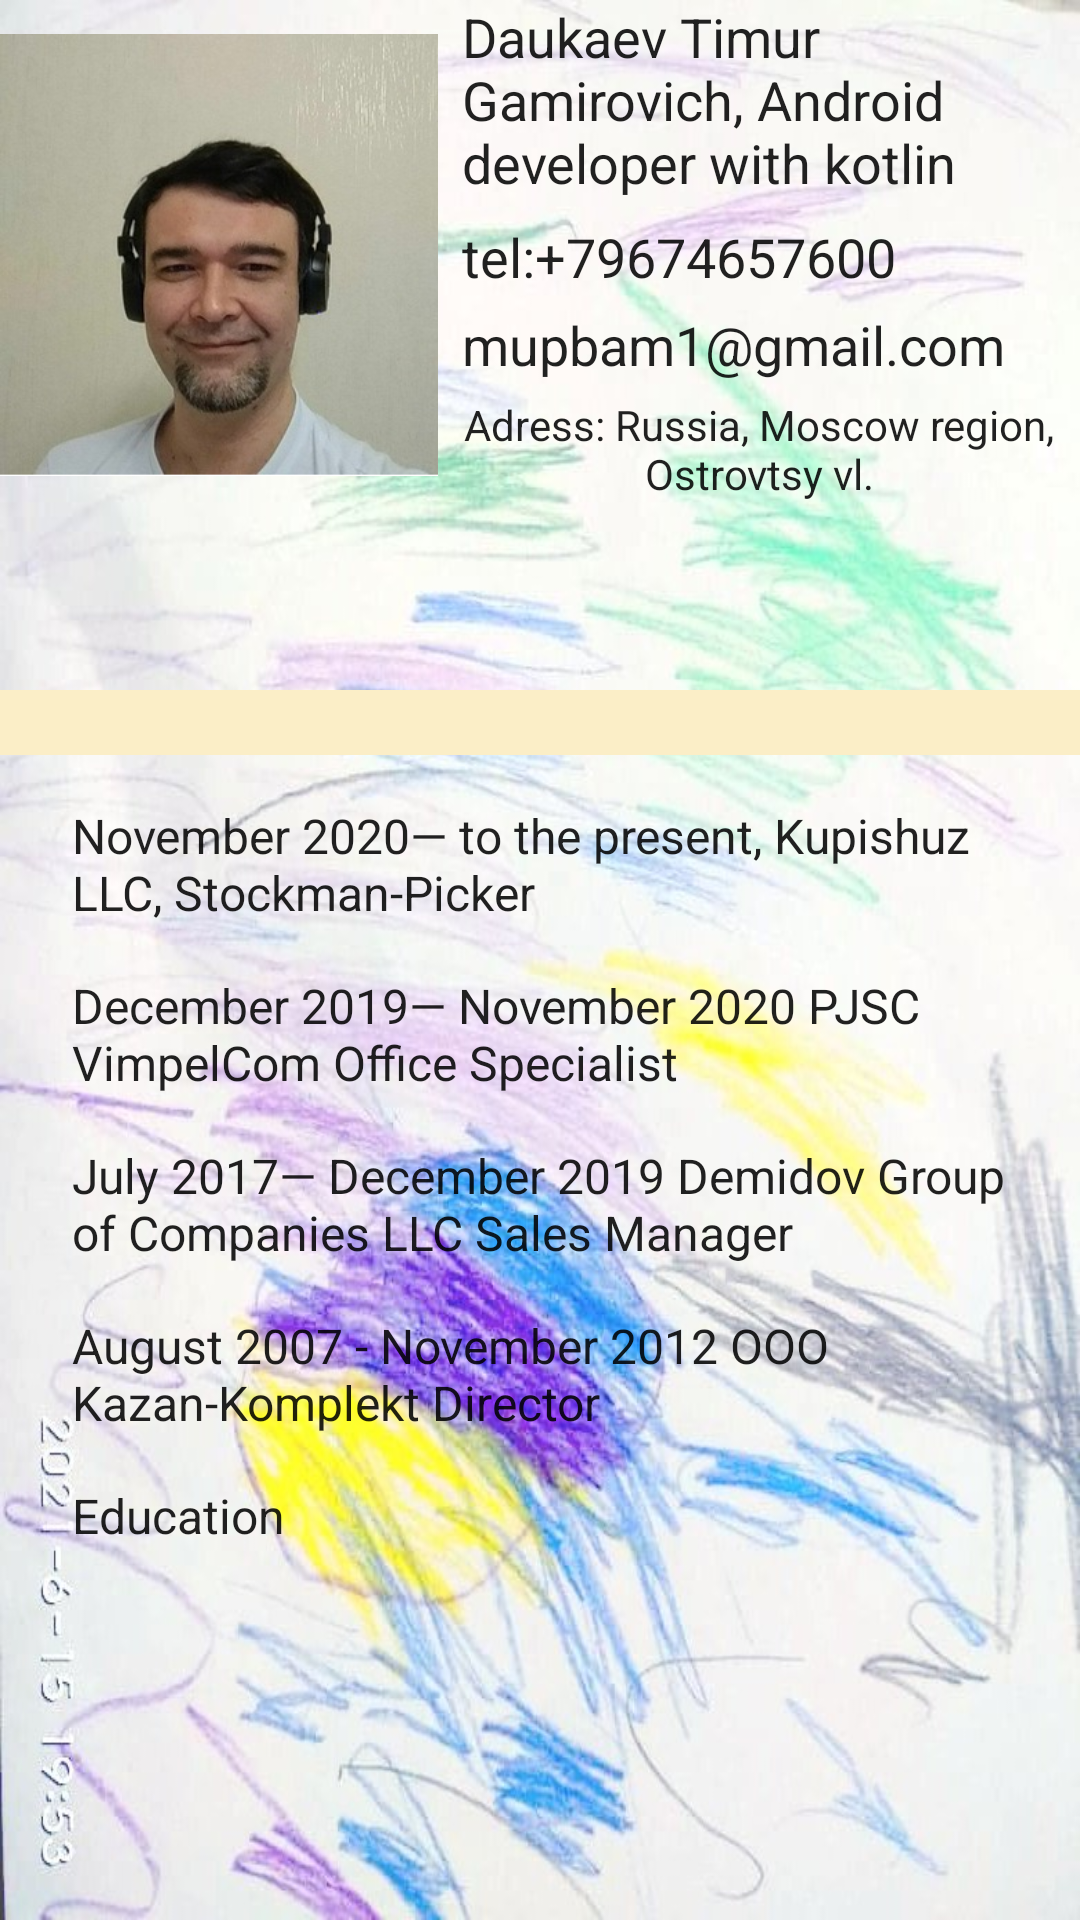

Here is an Android app screen rendered from its layout file. Give the layout XML and the strings, colors and styles it references.
<!-- AndroidManifest.xml: application theme Theme.MyResume14 -->
<!-- res/layout/activity_main.xml -->
<?xml version="1.0" encoding="utf-8"?>
<android.support.constraint.ConstraintLayout xmlns:android="http://schemas.android.com/apk/res/android"
    xmlns:app="http://schemas.android.com/apk/res-auto"
    xmlns:tools="http://schemas.android.com/tools"
    android:layout_width="match_parent"
    android:layout_height="match_parent"
    android:background="#ded0bd"
    tools:context=".MainActivity">

    <ScrollView
        android:layout_width="match_parent"
        android:layout_height="match_parent"
        android:background="@drawable/rphoto2021jun18"
        app:layout_constraintBottom_toBottomOf="parent"
        app:layout_constraintEnd_toEndOf="parent"
        app:layout_constraintStart_toStartOf="parent"
        app:layout_constraintTop_toTopOf="parent">

        <LinearLayout
            android:layout_width="match_parent"
            android:layout_height="match_parent"
            android:orientation="vertical">

            <LinearLayout
                android:id="@+id/Pic"
                android:layout_width="match_parent"
                android:layout_height="wrap_content"
                android:orientation="horizontal"
                app:layout_constraintStart_toStartOf="parent"
                app:layout_constraintTop_toTopOf="parent">

                <LinearLayout
                    android:id="@+id/pic"
                    android:layout_width="wrap_content"
                    android:layout_height="wrap_content"
                    android:orientation="horizontal"
                    app:layout_constraintStart_toStartOf="parent"
                    app:layout_constraintTop_toTopOf="parent">

                    <ImageView
                        android:id="@+id/mypic"
                        android:layout_width="146dp"
                        android:layout_height="170dp"
                        android:layout_marginLeft="24dp"
                        android:layout_marginEnd="0dp"
                        android:layout_marginRight="4dp"
                        app:layout_constraintEnd_toStartOf="@+id/phone"
                        app:layout_constraintStart_toStartOf="parent"
                        app:layout_constraintTop_toTopOf="parent"
                        app:srcCompat="@drawable/my_pic" />
                </LinearLayout>

                <LinearLayout
                    android:id="@+id/notes"
                    android:layout_width="wrap_content"
                    android:layout_height="170dp"
                    android:layout_marginBottom="60dp"
                    android:orientation="vertical"
                    app:layout_constraintBottom_toTopOf="@+id/Expression"
                    app:layout_constraintEnd_toEndOf="parent"
                    app:layout_constraintHorizontal_bias="0.0"
                    app:layout_constraintStart_toEndOf="@+id/pic"
                    app:layout_constraintTop_toTopOf="parent"
                    app:layout_constraintVertical_bias="1.0">

                    <TextView
                        android:id="@+id/name"
                        style="@android:style/Widget.DeviceDefault.Light.TextView.SpinnerItem"
                        android:layout_width="wrap_content"
                        android:layout_height="wrap_content"
                        android:layout_weight="1"
                        android:gravity="start"
                        android:text="@string/myName"
                        android:textSize="18sp"
                        app:layout_constraintEnd_toEndOf="parent"
                        app:layout_constraintHorizontal_bias="1.0"
                        app:layout_constraintStart_toEndOf="@+id/pic"
                        app:layout_constraintTop_toTopOf="parent" />

                    <TextView
                        android:id="@+id/phone"
                        style="@style/Widget.AppCompat.TextView.SpinnerItem"
                        android:layout_width="wrap_content"
                        android:layout_height="wrap_content"
                        android:layout_weight="1"
                        android:gravity="center"
                        android:text="tel:+79674657600"
                        android:textSize="18sp"
                        app:layout_constraintEnd_toEndOf="parent"
                        app:layout_constraintStart_toEndOf="@+id/mypic"
                        app:layout_constraintTop_toBottomOf="@+id/name" />


                    <TextView
                        android:id="@+id/email"
                        style="@style/Widget.AppCompat.TextView.SpinnerItem"
                        android:layout_width="wrap_content"
                        android:layout_height="wrap_content"
                        android:layout_weight="1"
                        android:gravity="center"
                        android:text="mupbam1@gmail.com"
                        android:textSize="18sp"
                        app:layout_constraintEnd_toEndOf="parent"
                        app:layout_constraintStart_toEndOf="@+id/mypic"
                        app:layout_constraintTop_toBottomOf="@+id/phone" />

                    <TextView
                        android:id="@+id/adress"
                        style="@style/Widget.AppCompat.TextView.SpinnerItem"
                        android:layout_width="wrap_content"
                        android:layout_height="wrap_content"
                        android:layout_weight="1"
                        android:gravity="center"
                        android:text="@string/adress"
                        android:textSize="14sp"
                        app:layout_constraintEnd_toEndOf="parent"
                        app:layout_constraintStart_toEndOf="@+id/mypic"
                        app:layout_constraintTop_toBottomOf="@+id/email" />

                </LinearLayout>


            </LinearLayout>


            <TextView
                android:id="@+id/Expression"
                android:layout_width="match_parent"
                android:layout_height="wrap_content"
                android:background="#FBEEC7"
                android:gravity="top"
                android:textColor="#2B8E84"
                android:textSize="16sp"
                app:layout_constraintStart_toStartOf="parent"
                app:layout_constraintTop_toBottomOf="@+id/Pic" />

            <ScrollView
                android:layout_width="match_parent"
                android:layout_height="match_parent">

                <LinearLayout
                    android:id="@+id/linearLayout"
                    android:layout_width="match_parent"
                    android:layout_height="wrap_content"
                    android:orientation="vertical"
                    app:layout_constraintBottom_toBottomOf="parent"
                    app:layout_constraintEnd_toEndOf="@+id/Expression"
                    app:layout_constraintStart_toStartOf="parent"
                    app:layout_constraintTop_toBottomOf="@+id/Expression">

                    <TextView
                        android:id="@+id/Kupishuz"
                        style="@style/Widget.AppCompat.TextView.SpinnerItem"
                        android:layout_width="match_parent"
                        android:layout_height="wrap_content"
                        android:layout_marginStart="16dp"
                        android:layout_marginLeft="16dp"
                        android:layout_marginTop="16dp"
                        android:gravity="center_vertical"
                        android:text="@string/kupishuz"
                        app:layout_constraintBottom_toTopOf="@+id/Vympelcom"
                        app:layout_constraintEnd_toEndOf="parent"
                        app:layout_constraintHorizontal_bias="0.5"
                        app:layout_constraintStart_toStartOf="parent"
                        app:layout_constraintTop_toBottomOf="@+id/Expression" />

                    <TextView
                        android:id="@+id/Vympelcom"
                        style="@style/Widget.AppCompat.TextView.SpinnerItem"
                        android:layout_width="match_parent"
                        android:layout_height="wrap_content"
                        android:layout_marginStart="16dp"
                        android:layout_marginLeft="16dp"
                        android:layout_marginTop="16dp"
                        android:gravity="center_vertical"
                        android:text="@string/Vimpelcom"
                        app:layout_constraintBottom_toTopOf="@+id/Demidov"
                        app:layout_constraintEnd_toEndOf="parent"
                        app:layout_constraintHorizontal_bias="0.5"
                        app:layout_constraintStart_toStartOf="parent"
                        app:layout_constraintTop_toBottomOf="@+id/Kupishuz" />

                    <TextView
                        android:id="@+id/Demidov"
                        style="@style/Widget.AppCompat.TextView.SpinnerItem"
                        android:layout_width="match_parent"
                        android:layout_height="wrap_content"
                        android:layout_marginStart="16dp"
                        android:layout_marginLeft="16dp"
                        android:layout_marginTop="16dp"
                        android:gravity="center_vertical"
                        android:text="@string/Demidov"
                        app:layout_constraintBottom_toTopOf="@+id/Kzn"
                        app:layout_constraintEnd_toEndOf="parent"
                        app:layout_constraintHorizontal_bias="0.5"
                        app:layout_constraintStart_toStartOf="parent"
                        app:layout_constraintTop_toBottomOf="@+id/Vympelcom" />

                    <TextView
                        android:id="@+id/Kzn"
                        style="@style/Widget.AppCompat.TextView.SpinnerItem"
                        android:layout_width="match_parent"
                        android:layout_height="wrap_content"
                        android:layout_marginStart="16dp"
                        android:layout_marginLeft="16dp"
                        android:layout_marginTop="16dp"
                        android:gravity="center_vertical"
                        android:text="@string/KZN"
                        app:layout_constraintBottom_toTopOf="@+id/school"
                        app:layout_constraintEnd_toEndOf="parent"
                        app:layout_constraintHorizontal_bias="0.5"
                        app:layout_constraintStart_toStartOf="parent"
                        app:layout_constraintTop_toBottomOf="@+id/Demidov" />

                    <TextView
                        android:id="@+id/school"
                        style="@style/Widget.AppCompat.TextView.SpinnerItem"
                        android:layout_width="match_parent"
                        android:layout_height="wrap_content"
                        android:layout_marginStart="16dp"
                        android:layout_marginLeft="16dp"
                        android:layout_marginTop="16dp"
                        android:gravity="center_vertical"
                        android:text="@string/education"
                        app:layout_constraintBottom_toBottomOf="parent"
                        app:layout_constraintEnd_toEndOf="parent"
                        app:layout_constraintHorizontal_bias="0.5"
                        app:layout_constraintStart_toStartOf="parent"
                        app:layout_constraintTop_toBottomOf="@+id/Kzn" />

                </LinearLayout>


            </ScrollView>


        </LinearLayout>

    </ScrollView>

</android.support.constraint.ConstraintLayout>
<!-- resources referenced by this layout -->
<resources>
  <!-- drawable my_pic: png bitmap (drawable, 119170 bytes) -->
  <!-- drawable rphoto2021jun18: jpg bitmap (drawable, 101615 bytes) -->
  <string name="Demidov">July 2017— December 2019 Demidov Group of Companies LLC Sales Manager</string>
  <string name="KZN">August 2007 - November 2012 OOO Kazan-Komplekt Director</string>
  <string name="Vimpelcom">December 2019— November 2020 PJSC VimpelCom Office Specialist</string>
  <string name="adress">Adress: Russia, Moscow region, Ostrovtsy vl.</string>
  <string name="education">Education</string>
  <string name="kupishuz">November 2020— to the present, Kupishuz LLC, Stockman-Picker</string>
  <string name="myName">Daukaev Timur Gamirovich, Android developer with kotlin</string>
  <style name="Theme.MyResume14" parent="Theme.AppCompat.Light.DarkActionBar">
          
          <item name="colorPrimary">@color/purple_500</item>
          <item name="colorPrimaryDark">@color/purple_700</item>
          <item name="colorAccent">@color/teal_200</item>
          
      </style>
  <!-- not gathered from this repository: default colours our renderer supplied (Android Studio template values) -->
  <color name="purple_500">#FF6200EE</color>
  <color name="purple_700">#FF3700B3</color>
  <color name="teal_200">#FF03DAC5</color>
</resources>
